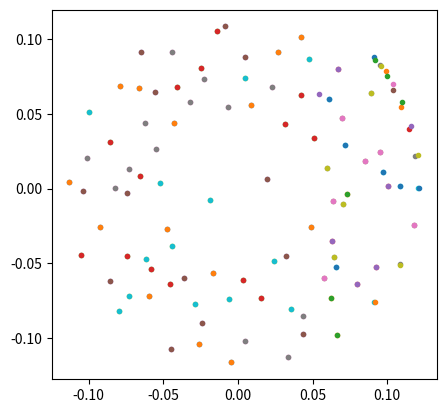

Python code for this plot:
import numpy as np
from scipy.special import gamma, factorial, dawsn
from scipy import linalg as LA
import matplotlib.pyplot as plt
import time


def hns_gen(N):

	"""
	Returns a vector of length 2N + 1 of the ratio of the Maclaurin coefficients of the
	analytic functions under observation.
	"""

	hns = np.zeros(2*N + 1)
	for n in np.arange(len(hns)):
		if n < 200:
			hns[n] = gamma(.5*(n + 2))/factorial(n + 1)
		# print(hns[n], n)
		# for k in np.arange(1, n + 2):
			# hns[n] /= (n + k)
	return hns


def Kung(N, eps_sq):

	"""
	This is an algorithm that returns alpha and gamma values that satisfy a relaxed moment
	problem up to a given error tolerance. The routine proceeds by forming the Hankel matrix
	that of the ratio of the Maclaurin coefficients of the target function f and the 
	approximant g.

	Given N, generates the Maclaurin coefficients of length 2N + 1 using hns_gen and
	then forms the Hankel matrix of dimension (N + 1) x (N + 1) from this. N must be
	chosen to be sufficiently large in order for M to be found that satisfies the
	tolerance constraint based on the singular values of H.
	"""

	#### Perform SVD on the Hankel matrix generated from the hns
	hns = hns_gen(N)
	H = LA.hankel(hns[:N + 1], hns[N:])
	# start = time.time()
	U, Sigma, Vh = LA.svd(H)
	# print("U = ")
	# print(U)
	# print("Sigma = ")
	# print(Sigma)
	# print("V = ")
	# print(Vh.T)
	# print('SVD computation time = ', time.time() - start)
	# print(Sigma)

	#### Find M big enough for sufficient singular value decay of H.
	M = 1
	while np.sqrt(M)*Sigma[M + 1] >= eps_sq:
		M += 1

	#### Use this M to form the realisation triple (A, b, c).
	# start = time.time()
	U_tilde = U[:N - 1, :M]; U_hat = U[1:N, :M]; Sigma_M = np.diag(Sigma[:M])
	A = LA.pinv(U_tilde@np.sqrt(Sigma_M))@(U_hat@np.sqrt(Sigma_M))
	b = np.sqrt(Sigma_M)@Vh[:M, 0]
	c = U[0, :M]@np.sqrt(Sigma_M)
	print(U_hat)
	# print("b values:")
	# print(b)
	# print("c values:")
	# print(c)
	# print('Inverse computation time = ', time.time() - start)

	#### Compute the alphas and gammas for m = 1, 2, ..., M from the eigendecomposition of 
	#### A and the realisation triple (the gammas are just the eigenvalues of A).
	gammas, W = LA.eig(A)
	alphas = (c@W).T*(LA.inv(W)@b)
	return alphas, gammas

# hns = hns_gen(N)
# for n in np.arange(2*N + 1):
# 	print(np.abs(hns[n] - np.dot(alphas, gammas**n)))

def approx_sinc(N, eps, xs):

	"""
	Appproximates sinc(x) as a sum of Gaussians, with parameters generated from the
	Kung algorithm.
	"""

	alphas, gammas = Kung(N, eps)

	#### The even case
	# gammas = np.sqrt(gammas) ####

	E = np.empty((len(alphas), len(xs)), dtype=np.complex128)
	for m in np.arange(len(alphas)):
		E[m] = np.exp(-(gammas[m]*xs)**2) + 1j*2/np.sqrt(np.pi)*dawsn(gammas[m]*xs)
	return np.sum(E*np.tile(alphas, (len(xs), 1)).T, axis=0)


def my_sinc(xs):
	sinc = np.empty(len(xs))
	for i in np.arange(len(xs)):
		if xs[i] == 0:
			sinc[i] = 1
		else:
			sinc[i] = np.sin(xs[i])/xs[i]
	return sinc


def approx_ind(N, eps_sq, xis):

	"""
	Approximates the indicator function over (-1, 1) as a sum of Gaussians. The
	parameters for these Gaussians come from the alphas and gammas that
	approximate sinc by a sum of Gaussians using Kung's algorithm.
	"""

	#### Form the parameters from those for the sinc approximation. These are
	#### available in closed form from the Fourier transform results for Gaussians.
	alphas, gammas = Kung(N, eps_sq)

	## Not even case (we square because the Fourier transform in this case is of 
	## e^(-gammas^2x^2))
	gammas = gammas**2

	alphas = alphas/(np.sqrt(np.pi*gammas))
	gammas = 1/(4*gammas)

	#### Form the Gaussian approximation of the indicator function.
	X = np.empty((len(alphas), len(xis)), dtype=np.complex128)
	for m in np.arange(len(alphas)):
		X[m] = np.exp(-gammas[m]*xis**2)
	return np.sum(X*np.tile(alphas, (len(xis), 1)).T, axis=0)


def Amn(N, eps_sq, omega):

	"""
	Generates the matrix entries that approximate the eigenvalues. The number of
	rows is 2M + 1 and the number of columns is 2N + 1, where -M <= m <= M and
	similar for n. Omega is the (Fresnel number?) of the Fox-Li.
	"""

	#### Generate parameters for Pade approximation of sinc by Gaussian.
	alphas, gammas = Kung(N, eps_sq)

	#### Transform these parameters according to the Fourier transform result.
	alphas = alphas/(np.sqrt(np.pi)*gammas)
	gammas = 1/(4*gammas**2)

	#### Matrix should be square for the eigendecomposition.
	M = N

	#### Construct intermediate variables for the matrix entries
	K = len(alphas); L = K
	az = 1j*omega - gammas
	cs = np.empty((K, 2*M + 1), dtype=np.complex128)
	ds = np.empty((K, 2*M + 1, 2*N + 1), dtype=np.complex128)
	for l in np.arange(L):
		cs[l] = az[l].real*omega*np.pi*np.arange(-N, N + 1)/(np.abs(az[l])**2)
		for m in np.arange(2*M + 1):
			ds[l, m] = (np.pi*(m - M)*np.abs(az[l])**2 - \
				omega*np.pi*np.arange(-N, N + 1)*az[l].imag)/(np.abs(az[l])**2)

	#### Compute the entries.
	A = np.zeros((2*M + 1, 2*N + 1), dtype=np.complex128)
	for m in np.arange(2*M + 1):
		for n in np.arange(2*N + 1):
			for k in np.arange(K):
				for l in np.arange(L):
					# A[m, n] += np.pi/2*alphas[k]*alphas[l]/(np.sqrt(omega**2 + az[l]*az[k]))\
					# *np.exp(np.pi**2*(n - N)**2/(4*az[l]))\
					# *np.exp((-(cs[l, n] + 1j*ds[l, m, n])**2)\
					# 	/(4*(omega**2/az[l] + az[k])))
					A[m, n] += np.pi/2*alphas[k]*alphas[l]/(np.sqrt(omega**2 + az[l]*az[k]))\
					*np.exp(np.pi**2*(m - M)**2/(4*az[k]))\
					*np.exp((-(cs[k, m] + 1j*ds[k, m, n])**2)\
						/(4*(omega**2/az[k] + az[l])))
	return A


N = 100
omega = 200
eps_sq = 1e-15
# xs = np.linspace(-10*np.pi, 10*np.pi, 5000)
# xis = np.linspace(-2*np.pi, 2*np.pi, 5000)
# y = approx_sinc(N, eps_sq, xs)
ax = plt.subplot(111)
# ax.plot(xs, y.real)
# ax.plot(xs, my_sinc(xs))
# chi_tilde = approx_ind(N, eps_sq, xis)
# plt.plot(xis, chi_tilde.real)
A = Amn(N, eps_sq, omega)
eigs = LA.eig(A)[0]
for lamb in np.sort(eigs):
	ax.plot(lamb.real, lamb.imag, '.')
ax.set_aspect('equal')
plt.show()



















